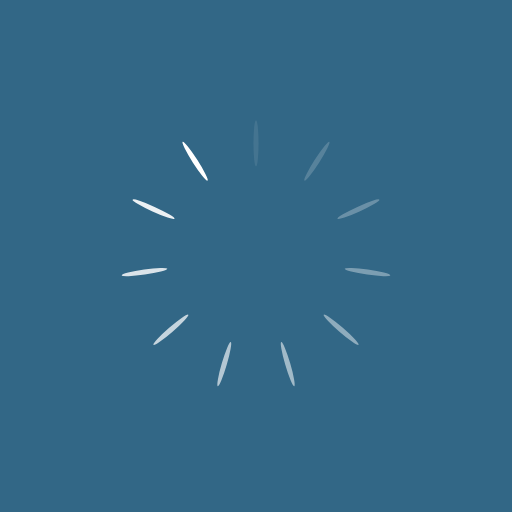
t = 0.00 s
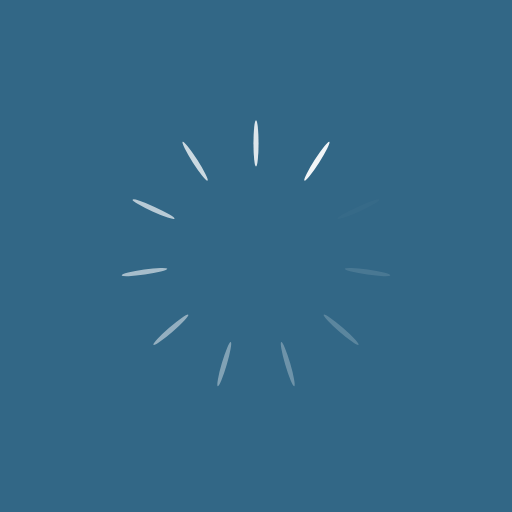
t = 0.25 s
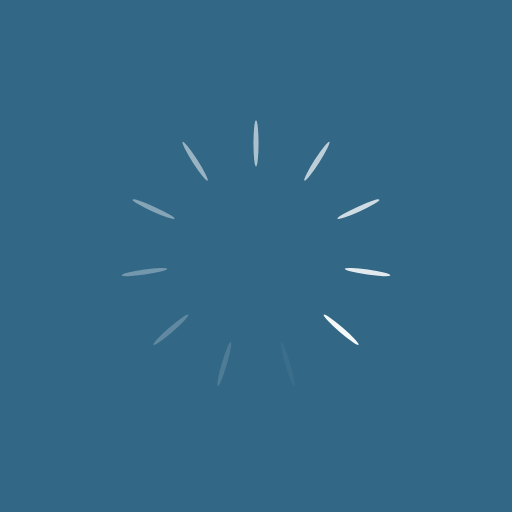
t = 0.50 s
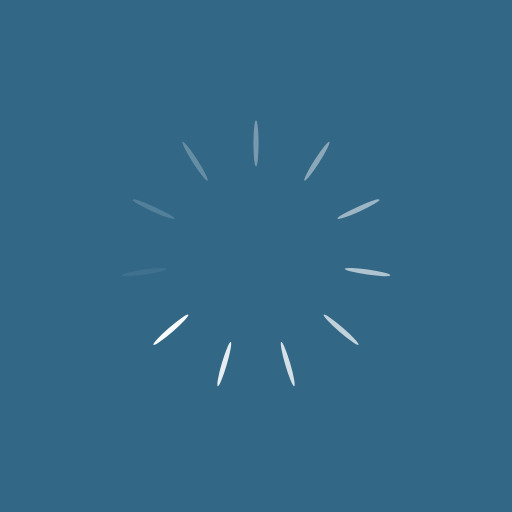
t = 0.75 s

The animated SVG that drew these frames (rendered in a browser with its animation timeline set to each time). Animation: 11 SMIL elements (animate=11); one cycle of 1.00 s, repeats indefinitely.

<svg xmlns="http://www.w3.org/2000/svg" viewBox="0 0 100 100" preserveAspectRatio="xMidYMid" width="230" height="230" style="shape-rendering: auto; display: block; background: rgb(50, 103, 134);" xmlns:xlink="http://www.w3.org/1999/xlink"><g><g transform="rotate(0 50 50)">
  <rect fill="#ffffff" height="9" width="1" ry="4.5" rx="0.5" y="23.5" x="49.5">
    <animate repeatCount="indefinite" begin="-0.9090909090909091s" dur="1s" keyTimes="0;1" values="1;0" attributeName="opacity"></animate>
  </rect>
</g><g transform="rotate(32.72727272727273 50 50)">
  <rect fill="#ffffff" height="9" width="1" ry="4.5" rx="0.5" y="23.5" x="49.5">
    <animate repeatCount="indefinite" begin="-0.8181818181818182s" dur="1s" keyTimes="0;1" values="1;0" attributeName="opacity"></animate>
  </rect>
</g><g transform="rotate(65.45454545454545 50 50)">
  <rect fill="#ffffff" height="9" width="1" ry="4.5" rx="0.5" y="23.5" x="49.5">
    <animate repeatCount="indefinite" begin="-0.7272727272727273s" dur="1s" keyTimes="0;1" values="1;0" attributeName="opacity"></animate>
  </rect>
</g><g transform="rotate(98.18181818181819 50 50)">
  <rect fill="#ffffff" height="9" width="1" ry="4.5" rx="0.5" y="23.5" x="49.5">
    <animate repeatCount="indefinite" begin="-0.6363636363636364s" dur="1s" keyTimes="0;1" values="1;0" attributeName="opacity"></animate>
  </rect>
</g><g transform="rotate(130.9090909090909 50 50)">
  <rect fill="#ffffff" height="9" width="1" ry="4.5" rx="0.5" y="23.5" x="49.5">
    <animate repeatCount="indefinite" begin="-0.5454545454545454s" dur="1s" keyTimes="0;1" values="1;0" attributeName="opacity"></animate>
  </rect>
</g><g transform="rotate(163.63636363636363 50 50)">
  <rect fill="#ffffff" height="9" width="1" ry="4.5" rx="0.5" y="23.5" x="49.5">
    <animate repeatCount="indefinite" begin="-0.45454545454545453s" dur="1s" keyTimes="0;1" values="1;0" attributeName="opacity"></animate>
  </rect>
</g><g transform="rotate(196.36363636363637 50 50)">
  <rect fill="#ffffff" height="9" width="1" ry="4.5" rx="0.5" y="23.5" x="49.5">
    <animate repeatCount="indefinite" begin="-0.36363636363636365s" dur="1s" keyTimes="0;1" values="1;0" attributeName="opacity"></animate>
  </rect>
</g><g transform="rotate(229.0909090909091 50 50)">
  <rect fill="#ffffff" height="9" width="1" ry="4.5" rx="0.5" y="23.5" x="49.5">
    <animate repeatCount="indefinite" begin="-0.2727272727272727s" dur="1s" keyTimes="0;1" values="1;0" attributeName="opacity"></animate>
  </rect>
</g><g transform="rotate(261.8181818181818 50 50)">
  <rect fill="#ffffff" height="9" width="1" ry="4.5" rx="0.5" y="23.5" x="49.5">
    <animate repeatCount="indefinite" begin="-0.18181818181818182s" dur="1s" keyTimes="0;1" values="1;0" attributeName="opacity"></animate>
  </rect>
</g><g transform="rotate(294.54545454545456 50 50)">
  <rect fill="#ffffff" height="9" width="1" ry="4.5" rx="0.5" y="23.5" x="49.5">
    <animate repeatCount="indefinite" begin="-0.09090909090909091s" dur="1s" keyTimes="0;1" values="1;0" attributeName="opacity"></animate>
  </rect>
</g><g transform="rotate(327.27272727272725 50 50)">
  <rect fill="#ffffff" height="9" width="1" ry="4.5" rx="0.5" y="23.5" x="49.5">
    <animate repeatCount="indefinite" begin="0s" dur="1s" keyTimes="0;1" values="1;0" attributeName="opacity"></animate>
  </rect>
</g><g></g></g><!-- [ldio] generated by https://loading.io --></svg>